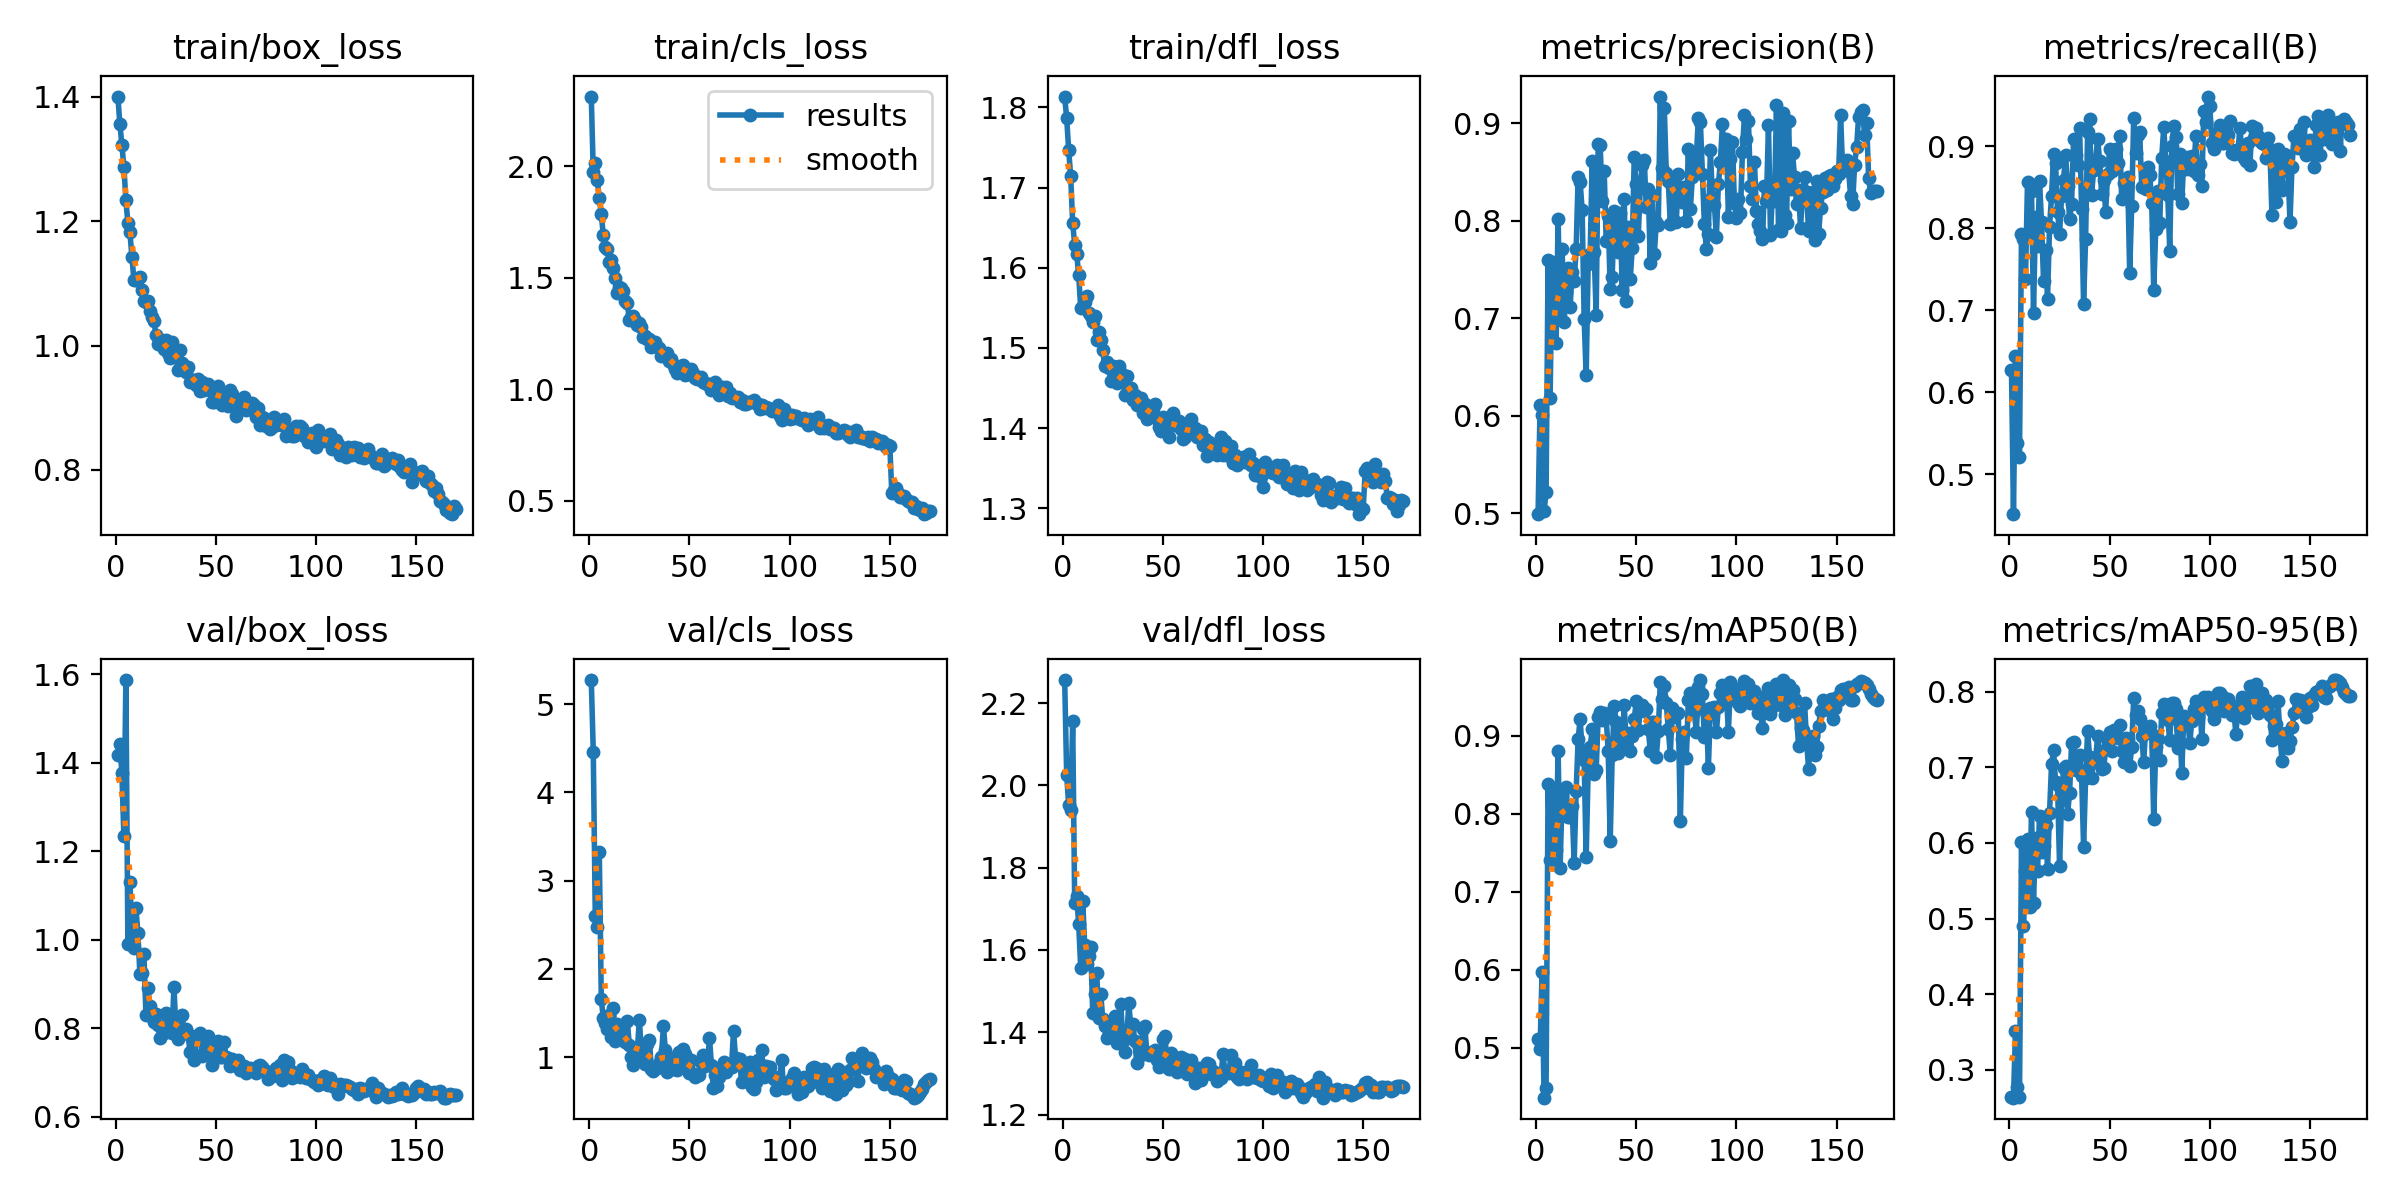

Data behind this chart, as committed beside it:
epoch, time, train/box_loss, train/cls_loss, train/dfl_loss, metrics/precision(B), metrics/recall(B), metrics/mAP50(B), metrics/mAP50-95(B), val/box_loss, val/cls_loss, val/dfl_loss, lr/pg0, lr/pg1, lr/pg2
1, 136.6, 1.4, 2.312, 1.814, 0.499, 0.6274, 0.5115, 0.2649, 1.416, 5.275, 2.256, 0.0003317, 0.0003317, 0.06716
2, 286.2, 1.356, 1.974, 1.787, 0.6105, 0.4513, 0.4993, 0.2634, 1.442, 4.463, 2.026, 0.0006651, 0.0006651, 0.03416
3, 426.5, 1.322, 2.014, 1.747, 0.6008, 0.6436, 0.5973, 0.3516, 1.376, 2.595, 1.952, 0.0009983, 0.0009983, 0.001157
4, 571.7, 1.288, 1.937, 1.714, 0.5024, 0.5375, 0.4364, 0.2775, 1.233, 2.479, 1.94, 0.0009998, 0.0009998, 0.0009998
5, 710.6, 1.233, 1.856, 1.656, 0.5214, 0.5215, 0.4492, 0.2644, 1.586, 3.325, 2.156, 0.0009996, 0.0009996, 0.0009996
6, 849.7, 1.197, 1.783, 1.629, 0.7596, 0.7933, 0.8375, 0.6019, 0.9888, 1.661, 1.715, 0.0009993, 0.0009993, 0.0009993
7, 992, 1.182, 1.692, 1.617, 0.6185, 0.7867, 0.7407, 0.4899, 1.131, 1.44, 1.732, 0.000999, 0.000999, 0.000999
8, 1131, 1.143, 1.637, 1.591, 0.7572, 0.7382, 0.7925, 0.5626, 1.025, 1.381, 1.662, 0.0009987, 0.0009987, 0.0009987
9, 1271, 1.105, 1.631, 1.549, 0.7363, 0.8567, 0.8308, 0.6049, 0.98, 1.314, 1.557, 0.0009983, 0.0009983, 0.0009983
10, 1413, 1.106, 1.57, 1.552, 0.6742, 0.7943, 0.7538, 0.5152, 1.072, 1.478, 1.719, 0.0009978, 0.0009978, 0.0009978
11, 1551, 1.109, 1.58, 1.557, 0.8019, 0.846, 0.8804, 0.6416, 1.014, 1.229, 1.611, 0.0009973, 0.0009973, 0.0009973
12, 1693, 1.11, 1.544, 1.565, 0.6987, 0.697, 0.7309, 0.5212, 0.9225, 1.551, 1.567, 0.0009967, 0.0009967, 0.0009967
13, 1832, 1.09, 1.5, 1.544, 0.7707, 0.8133, 0.8249, 0.607, 0.9243, 1.181, 1.585, 0.0009961, 0.0009961, 0.0009961
14, 1970, 1.071, 1.431, 1.539, 0.696, 0.7789, 0.8006, 0.5636, 0.9668, 1.379, 1.608, 0.0009954, 0.0009954, 0.0009954
15, 2109, 1.071, 1.456, 1.532, 0.7269, 0.8571, 0.8339, 0.6354, 0.8305, 1.219, 1.448, 0.0009947, 0.0009947, 0.0009947
16, 2248, 1.072, 1.452, 1.54, 0.7517, 0.8079, 0.7952, 0.5887, 0.8903, 1.222, 1.493, 0.0009939, 0.0009939, 0.0009939
17, 2387, 1.055, 1.441, 1.51, 0.7118, 0.7361, 0.7952, 0.5955, 0.8488, 1.362, 1.543, 0.0009931, 0.0009931, 0.0009931
18, 2528, 1.046, 1.394, 1.52, 0.7478, 0.7729, 0.8095, 0.6234, 0.8257, 1.165, 1.435, 0.0009922, 0.0009922, 0.0009922
19, 2667, 1.039, 1.386, 1.51, 0.7376, 0.7139, 0.7368, 0.566, 0.8138, 1.404, 1.493, 0.0009912, 0.0009912, 0.0009912
20, 2807, 1.017, 1.31, 1.497, 0.771, 0.802, 0.8287, 0.6399, 0.8323, 1.132, 1.433, 0.0009902, 0.0009902, 0.0009902
21, 2946, 1.003, 1.322, 1.478, 0.8449, 0.839, 0.8949, 0.7038, 0.806, 0.9975, 1.416, 0.0009892, 0.0009892, 0.0009892
22, 3089, 1.008, 1.33, 1.482, 0.8397, 0.8908, 0.9215, 0.723, 0.777, 0.9058, 1.386, 0.0009881, 0.0009881, 0.0009881
23, 3231, 1.01, 1.312, 1.476, 0.8106, 0.8792, 0.8797, 0.681, 0.8034, 1.034, 1.398, 0.0009869, 0.0009869, 0.0009869
24, 3370, 0.9938, 1.289, 1.459, 0.699, 0.8199, 0.8692, 0.6761, 0.7896, 1.082, 1.414, 0.0009857, 0.0009857, 0.0009857
25, 3508, 1.008, 1.296, 1.478, 0.6413, 0.7933, 0.7442, 0.5701, 0.8343, 1.423, 1.416, 0.0009844, 0.0009844, 0.0009844
26, 3649, 0.9875, 1.279, 1.466, 0.7553, 0.8388, 0.8563, 0.6569, 0.8159, 1.05, 1.438, 0.0009831, 0.0009831, 0.0009831
27, 3787, 0.9804, 1.233, 1.456, 0.7662, 0.859, 0.885, 0.699, 0.8007, 1.007, 1.374, 0.0009818, 0.0009818, 0.0009818
28, 3926, 1.005, 1.24, 1.477, 0.861, 0.8896, 0.9079, 0.7013, 0.7884, 0.9263, 1.405, 0.0009803, 0.0009803, 0.0009803
29, 4067, 0.9917, 1.224, 1.468, 0.7677, 0.8519, 0.8511, 0.6387, 0.8929, 1.148, 1.47, 0.0009789, 0.0009789, 0.0009789
30, 4206, 0.9864, 1.226, 1.466, 0.7032, 0.8113, 0.8559, 0.6658, 0.7923, 1.194, 1.379, 0.0009773, 0.0009773, 0.0009773
31, 4345, 0.9599, 1.19, 1.442, 0.8785, 0.83, 0.9233, 0.732, 0.7761, 0.8633, 1.352, 0.0009758, 0.0009758, 0.0009758
32, 4488, 0.9925, 1.213, 1.465, 0.8778, 0.9094, 0.9296, 0.733, 0.7861, 0.8397, 1.39, 0.0009741, 0.0009741, 0.0009741
33, 4629, 0.9721, 1.212, 1.449, 0.8207, 0.8894, 0.9199, 0.6967, 0.8294, 0.8767, 1.47, 0.0009725, 0.0009725, 0.0009725
34, 4770, 0.9672, 1.188, 1.449, 0.8508, 0.8776, 0.9282, 0.7143, 0.7906, 0.8738, 1.414, 0.0009707, 0.0009707, 0.0009707
35, 4914, 0.9583, 1.185, 1.434, 0.7793, 0.9217, 0.9219, 0.7159, 0.7974, 0.9284, 1.421, 0.000969, 0.000969, 0.000969
36, 5053, 0.9661, 1.147, 1.441, 0.8052, 0.8234, 0.88, 0.6887, 0.7857, 1.003, 1.379, 0.0009671, 0.0009671, 0.0009671
37, 5194, 0.9407, 1.162, 1.429, 0.7296, 0.7073, 0.7647, 0.5949, 0.746, 1.348, 1.325, 0.0009652, 0.0009652, 0.0009652
38, 5337, 0.944, 1.153, 1.437, 0.7426, 0.7873, 0.8747, 0.6854, 0.7467, 1.078, 1.367, 0.0009633, 0.0009633, 0.0009633
39, 5476, 0.9442, 1.164, 1.437, 0.8103, 0.9171, 0.9373, 0.7476, 0.7285, 0.831, 1.344, 0.0009613, 0.0009613, 0.0009613
40, 5617, 0.9367, 1.127, 1.418, 0.7705, 0.933, 0.917, 0.7135, 0.7736, 0.8989, 1.408, 0.0009593, 0.0009593, 0.0009593
41, 5756, 0.9457, 1.134, 1.43, 0.7677, 0.8408, 0.8782, 0.6856, 0.7851, 0.9817, 1.415, 0.0009572, 0.0009572, 0.0009572
42, 5898, 0.9267, 1.113, 1.411, 0.8084, 0.8713, 0.9055, 0.712, 0.7882, 0.8628, 1.35, 0.0009551, 0.0009551, 0.0009551
43, 6037, 0.942, 1.089, 1.42, 0.7293, 0.8831, 0.894, 0.7103, 0.7363, 0.9948, 1.345, 0.0009529, 0.0009529, 0.0009529
44, 6177, 0.928, 1.073, 1.416, 0.8222, 0.9086, 0.9385, 0.7414, 0.768, 0.8503, 1.351, 0.0009507, 0.0009507, 0.0009507
45, 6319, 0.9325, 1.1, 1.424, 0.718, 0.8824, 0.8889, 0.7044, 0.7701, 1.061, 1.346, 0.0009484, 0.0009484, 0.0009484
46, 6463, 0.9378, 1.104, 1.43, 0.794, 0.8423, 0.9035, 0.6979, 0.7819, 0.9313, 1.357, 0.000946, 0.000946, 0.000946
47, 6606, 0.9283, 1.11, 1.411, 0.7402, 0.859, 0.8799, 0.6988, 0.7448, 1.086, 1.333, 0.0009437, 0.0009437, 0.0009437
48, 6750, 0.9086, 1.064, 1.401, 0.7721, 0.8201, 0.9, 0.7236, 0.7154, 1.03, 1.316, 0.0009412, 0.0009412, 0.0009412
49, 6890, 0.9088, 1.074, 1.396, 0.8655, 0.8658, 0.9209, 0.7324, 0.741, 0.863, 1.353, 0.0009388, 0.0009388, 0.0009388
50, 7034, 0.9251, 1.069, 1.414, 0.8381, 0.8965, 0.9438, 0.746, 0.7571, 0.8192, 1.383, 0.0009363, 0.0009363, 0.0009363
51, 7177, 0.9348, 1.09, 1.413, 0.7839, 0.8698, 0.907, 0.7219, 0.7703, 0.9715, 1.391, 0.0009337, 0.0009337, 0.0009337
52, 7316, 0.9194, 1.071, 1.407, 0.8334, 0.8779, 0.9321, 0.7494, 0.7336, 0.8129, 1.335, 0.0009311, 0.0009311, 0.0009311
53, 7458, 0.9044, 1.051, 1.388, 0.8566, 0.8971, 0.9391, 0.7498, 0.7346, 0.7771, 1.31, 0.0009284, 0.0009284, 0.0009284
54, 7610, 0.9178, 1.046, 1.406, 0.8626, 0.8798, 0.9308, 0.7391, 0.7693, 0.8081, 1.35, 0.0009257, 0.0009257, 0.0009257
55, 7753, 0.922, 1.052, 1.419, 0.8136, 0.912, 0.9333, 0.7555, 0.7354, 0.7932, 1.311, 0.0009229, 0.0009229, 0.0009229
56, 7902, 0.9024, 1.055, 1.404, 0.8323, 0.8363, 0.9087, 0.7218, 0.732, 0.9467, 1.319, 0.0009201, 0.0009201, 0.0009201
57, 8042, 0.9278, 1.032, 1.405, 0.7567, 0.8551, 0.88, 0.7072, 0.7146, 1.029, 1.302, 0.0009173, 0.0009173, 0.0009173
58, 8185, 0.9228, 1.027, 1.409, 0.8267, 0.8388, 0.9175, 0.7383, 0.7305, 0.9013, 1.337, 0.0009144, 0.0009144, 0.0009144
59, 8329, 0.9083, 1.025, 1.399, 0.7655, 0.8621, 0.9176, 0.7376, 0.7199, 0.9294, 1.339, 0.0009115, 0.0009115, 0.0009115
60, 8470, 0.8865, 1.024, 1.386, 0.7982, 0.746, 0.8721, 0.7015, 0.7157, 1.211, 1.307, 0.0009085, 0.0009085, 0.0009085
... 110 more rows
